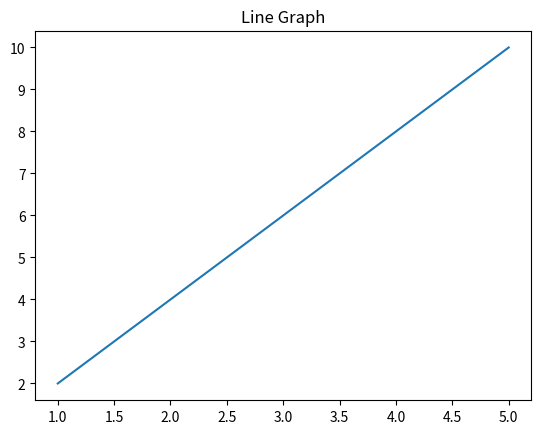
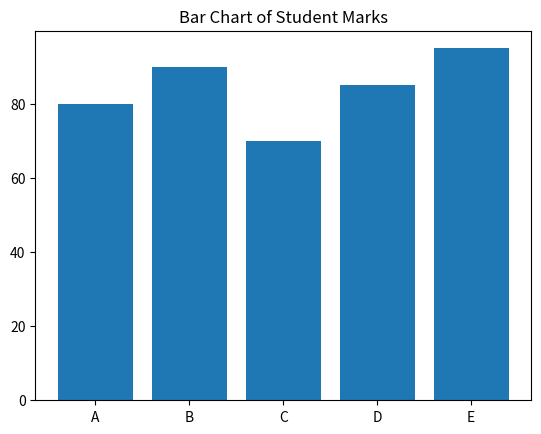
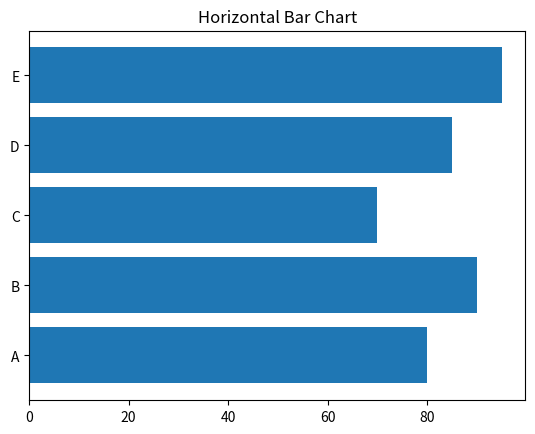
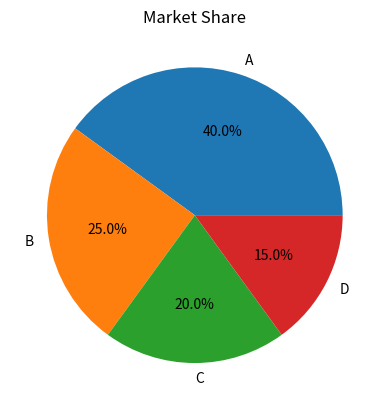
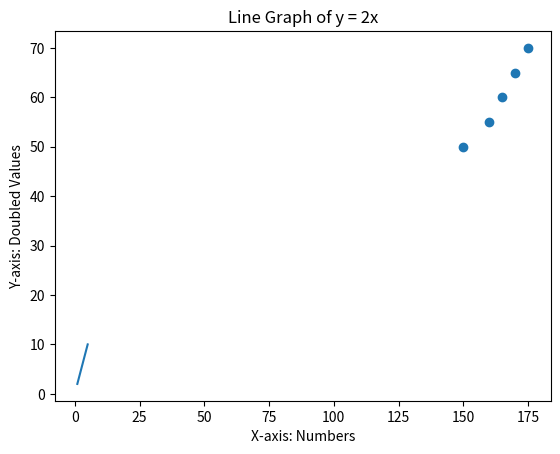
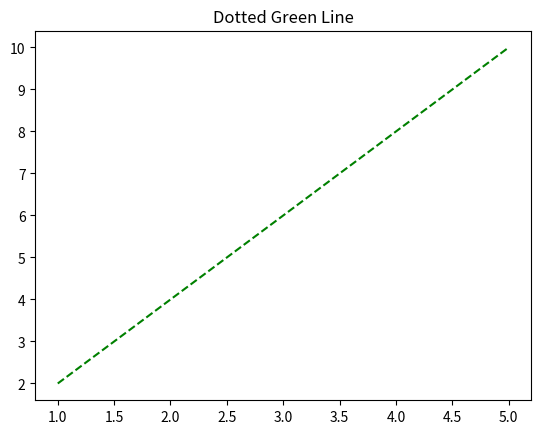
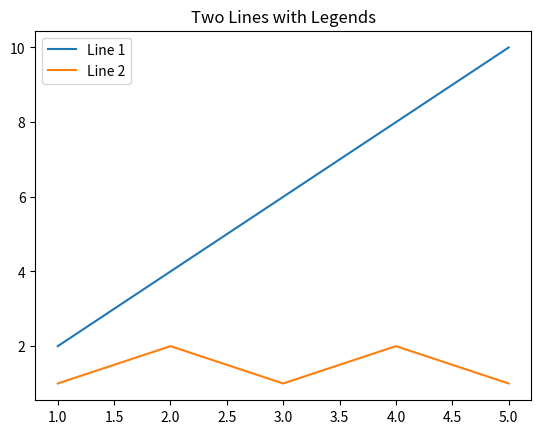
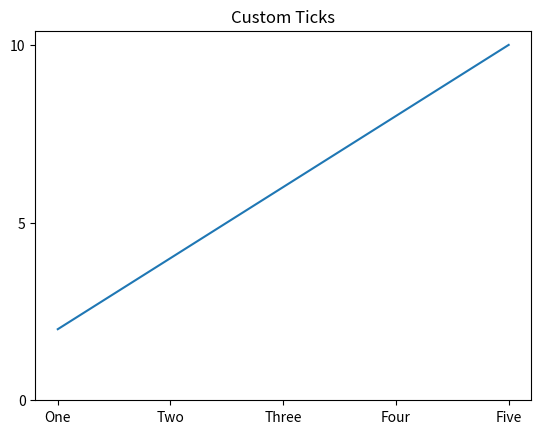
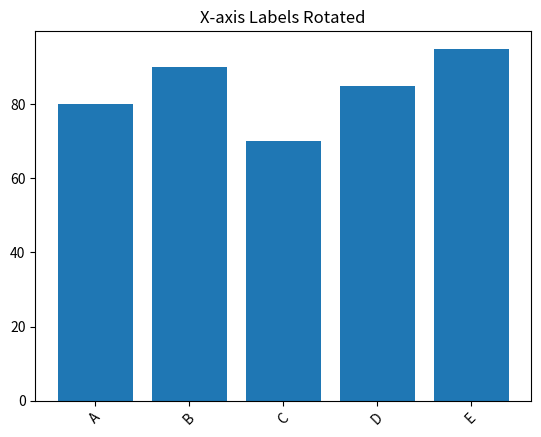
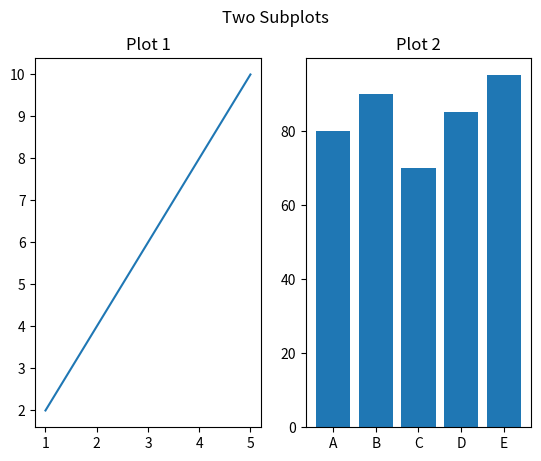
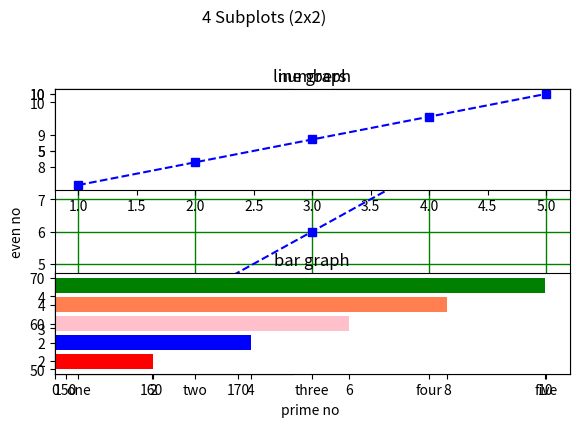
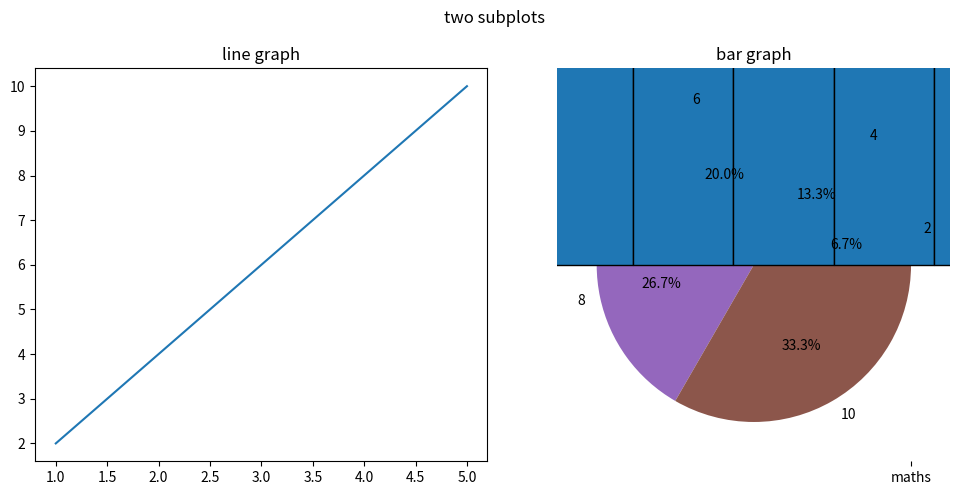
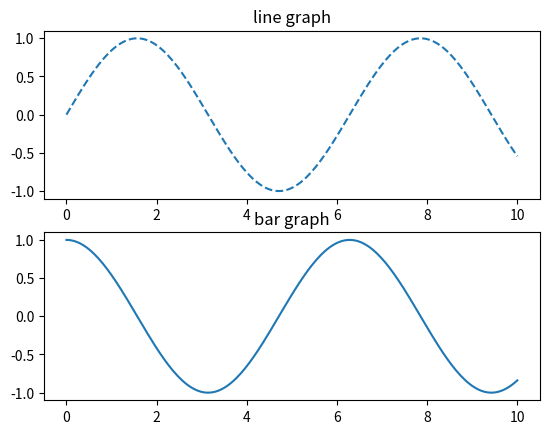

Source code (Python) for these figures, in order:
import matplotlib.pyplot as plt

# 1. Line graph
x = [1, 2, 3, 4, 5]
y = [2, 4, 6, 8, 10]
plt.figure()
plt.plot(x, y)
plt.title("Line Graph")
plt.show()

# 2. Bar chart
students = ['A', 'B', 'C', 'D', 'E']
marks = [80, 90, 70, 85, 95]
plt.figure()
plt.bar(students, marks)
plt.title("Bar Chart of Student Marks")
plt.show()

# 3. Horizontal bar chart
students = ['A', 'B', 'C', 'D', 'E']
marks = [80, 90, 70, 85, 95]
plt.figure()
plt.barh(students, marks)
plt.title("Horizontal Bar Chart")
plt.show()

# 4. Pie chart
companies = ['A', 'B', 'C', 'D']
share = [40, 25, 20, 15]
plt.figure()
plt.pie(share, labels=companies, autopct='%1.1f%%')
plt.title("Market Share")
plt.show()

# 5. Scatter plot
height = [150, 160, 165, 170, 175]
weight = [50, 55, 60, 65, 70]
plt.figure()
plt.scatter(height, weight)
plt.title("Height vs Weight")
plt.xlabel("Height (cm)")
plt.ylabel("Weight (kg)")
plt.show()




# Data
x = [1, 2, 3, 4, 5]
y = [2, 4, 6, 8, 10]
plt.plot(x, y)
plt.title("Line Graph of y = 2x")
plt.xlabel("X-axis: Numbers")
plt.ylabel("Y-axis: Doubled Values")
plt.show()




# 7. Dotted green line
x = [1, 2, 3, 4, 5]
y = [2, 4, 6, 8, 10]
plt.figure()
plt.plot(x, y, 'g--')
plt.title("Dotted Green Line")
plt.show()

# 8. Two lines with legend
x = [1, 2, 3, 4, 5]
y = [2, 4, 6, 8, 10]
y2 = [1, 2, 1, 2, 1]
plt.figure()
plt.plot(x, y, label="Line 1")
plt.plot(x, y2, label="Line 2")
plt.legend()
plt.title("Two Lines with Legends")
plt.show()

# 9. Custom ticks
x = [1, 2, 3, 4, 5]
y = [2, 4, 6, 8, 10]
plt.figure()
plt.plot(x, y)
plt.xticks([1, 2, 3, 4, 5], ['One', 'Two', 'Three', 'Four', 'Five'])
plt.yticks([0, 5, 10])
plt.title("Custom Ticks")
plt.show()

# 10. Rotate x-axis labels
students = ['A', 'B', 'C', 'D', 'E']
marks = [80, 90, 70, 85, 95]
plt.figure()
plt.bar(students, marks)
plt.xticks(rotation=45)
plt.title("X-axis Labels Rotated")
plt.show()

# 11. 2 subplots in 1 row
students = ['A', 'B', 'C', 'D', 'E']
marks = [80, 90, 70, 85, 95]
x = [1, 2, 3, 4, 5]
y = [2, 4, 6, 8, 10]
fig, axs = plt.subplots(1, 2)
axs[0].plot(x, y)
axs[0].set_title("Plot 1")
axs[1].bar(students, marks)
axs[1].set_title("Plot 2")
plt.suptitle("Two Subplots")
plt.show()

# 12. 4 subplots in 2x2 layout
x = [1, 2, 3, 4, 5]
y = [2, 4, 6, 8, 10]
students = ['A', 'B', 'C', 'D', 'E']
marks = [80, 90, 70, 85, 95]
height = [150, 160, 165, 170, 175]
weight = [50, 55, 60, 65, 70]
companies = ['A', 'B', 'C', 'D']
share = [40, 25, 20, 15]

fig, axs = plt.subplots(2, 2)
axs[0, 0].plot(x, y)
axs[0, 1].bar(students, marks)
axs[1, 0].scatter(height, weight)
axs[1, 1].pie(share, labels=companies)
plt.suptitle("4 Subplots (2x2)")
plt.tight_layout()
plt.show()



x=[1,2,3,4,5]
y=[2,4,6,8,10]
plt.subplot()
plt.plot(x,y,color="blue",marker="s",linestyle="--",label="plotting")
plt.legend()
plt.xticks([1,2,3,4,5],["one","two","three","four","five"])
plt.title("numbers")
plt.xlabel("prime no ")
plt.ylabel("even no")
plt.grid(color= "green",linewidth="1")
plt.show()


x=[1,2,3,4,5]
y=[2,4,6,8,10]
plt.subplot(2,1,1)
plt.plot(x,y,color="blue",marker="s",linestyle="--",label="plotting")
plt.title("line graph")

plt.subplot(2,1,2)
plt.barh(x,y,color=['red','blue','pink','coral','green'])
plt.title("bar graph")
plt.tight_layout()

plt.show()




x=[1,2,3,4,5]
y=[2,4,6,8,10]
fig,dev=plt.subplots(1,2,figsize=(10,5))
dev[0].plot(x,y)
dev[0].set_title('line graph')
dev[1].bar(x,y)
dev[1].set_title('bar graph')
plt.suptitle('two subplots')
plt.tight_layout()
plt.show()



x=[1,2,3,4,5]
y=[2,4,6,8,10]
plt.pie(x,labels=y,autopct="%1.1f%%")

plt.show()



import numpy as np
x=np.random.randn(1000)
plt.hist(x,bins=10,edgecolor='black')
plt.show()


math_marks=[60,70,80,90]
english_marks=[40,50,60,70]
science_marks=[65,75,85,95]
data1=[math_marks,english_marks,science_marks]
box=plt.boxplot(data1,patch_artist=True,labels=['maths','english','science'])
colors=['teal','coral','green','purple']
for patch,color in zip (box['boxes'],colors):
    patch.set_color(color)
plt.show()

import numpy as np
x=np.linspace(0,10,200)
print(x)
y1=np.sin(x)
y2=np.cos(x)
fig,dev= plt.subplots(2,1)
dev[0].plot(x,y1,linestyle='--')
dev[0].set_title('line graph')
dev[1].plot(x,y2)
dev[1].set_title('bar graph')

plt.show()